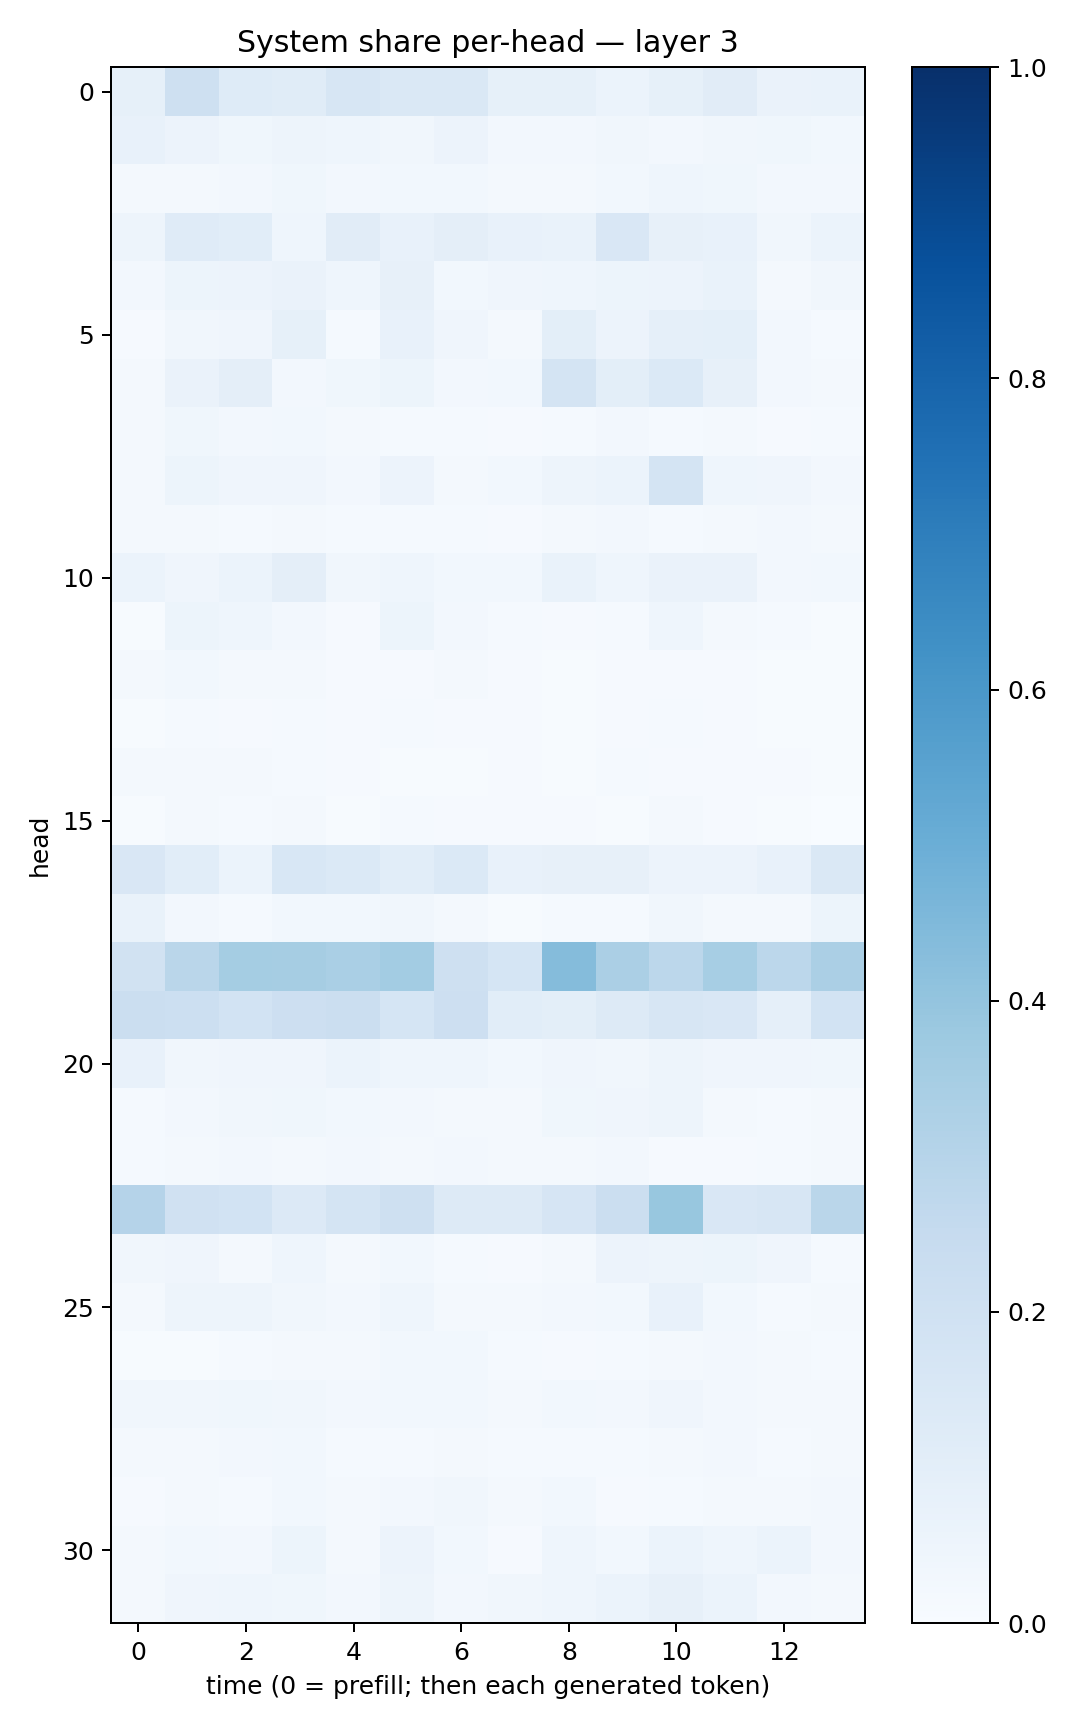

Source data for this figure (header and first rows):
0.08222267, 0.20424172, 0.12323567, 0.116875455, 0.15639073, 0.14257102, 0.14414227, 0.08582776, 0.08555778, 0.059923615, 0.085743204, 0.11257968, 0.06566938, 0.06874514
0.07704, 0.05608, 0.03636, 0.04748, 0.04367, 0.0318, 0.05728, 0.02563, 0.02578, 0.03469, 0.02344, 0.03163, 0.03886, 0.03067
0.0226, 0.02318, 0.02443, 0.03772, 0.02435, 0.03106, 0.02859, 0.0218, 0.01845, 0.02857, 0.04673, 0.03814, 0.02716, 0.0247
0.04955, 0.1197, 0.1066, 0.04395, 0.1124, 0.07537, 0.09672, 0.0737, 0.06809, 0.1487, 0.07825, 0.07228, 0.03393, 0.05986
0.02485, 0.05299, 0.05517, 0.06299, 0.04508, 0.07825, 0.02992, 0.03978, 0.04669, 0.05354, 0.05486, 0.06831, 0.02118, 0.03333
0.01113, 0.03419, 0.04179, 0.08205, 0.01479, 0.07385, 0.04156, 0.02264, 0.1015, 0.05726, 0.0867, 0.09235, 0.02606, 0.01533
0.01824, 0.06289, 0.09421, 0.02482, 0.03556, 0.05352, 0.02386, 0.02984, 0.177, 0.09795, 0.1405, 0.08178, 0.02555, 0.02024
0.01678, 0.03567, 0.02499, 0.02902, 0.02192, 0.01532, 0.01226, 0.009605, 0.01423, 0.02486, 0.01447, 0.01795, 0.009546, 0.01367
0.01625, 0.05205, 0.03953, 0.04264, 0.02403, 0.05631, 0.01688, 0.03117, 0.04693, 0.05903, 0.1778, 0.043, 0.04206, 0.02728
0.02126, 0.01611, 0.0119, 0.01886, 0.01237, 0.01242, 0.01539, 0.01097, 0.01703, 0.02565, 0.0149, 0.02001, 0.02379, 0.0226
0.06115, 0.0416, 0.06078, 0.09619, 0.03491, 0.04507, 0.03092, 0.03013, 0.06752, 0.04556, 0.06312, 0.06576, 0.0247, 0.03057
0.007384, 0.05431, 0.04678, 0.0263, 0.008638, 0.05244, 0.02423, 0.0124, 0.01076, 0.01522, 0.0433, 0.0183, 0.01499, 0.007687
0.01625, 0.02916, 0.01917, 0.02247, 0.01142, 0.01098, 0.01727, 0.007875, 0.005914, 0.01113, 0.01116, 0.008081, 0.007269, 0.007265
0.006894, 0.01325, 0.008573, 0.01309, 0.01099, 0.01181, 0.008792, 0.007905, 0.005273, 0.008378, 0.01206, 0.009885, 0.00723, 0.007543
0.01669, 0.01577, 0.02054, 0.01188, 0.00925, 0.005847, 0.006289, 0.008797, 0.00718, 0.01293, 0.007918, 0.01066, 0.009199, 0.00569
0.004392, 0.0168, 0.01204, 0.01742, 0.004976, 0.01356, 0.01161, 0.009283, 0.01136, 0.006578, 0.01847, 0.0114, 0.006997, 0.002345
0.1486, 0.1081, 0.05994, 0.1556, 0.1397, 0.1092, 0.1393, 0.07428, 0.0786, 0.08154, 0.05817, 0.05557, 0.07597, 0.1426
0.0698, 0.02616, 0.01197, 0.03006, 0.02867, 0.03351, 0.02184, 0.006253, 0.01211, 0.01217, 0.03461, 0.02248, 0.0166, 0.05083
0.1933, 0.2874, 0.3526, 0.3486, 0.3398, 0.3564, 0.2109, 0.1697, 0.4344, 0.334, 0.2798, 0.3438, 0.2798, 0.3321
0.2204, 0.2175, 0.1857, 0.2113, 0.2204, 0.1688, 0.2147, 0.1078, 0.1007, 0.1298, 0.1591, 0.1521, 0.08732, 0.1874
0.07041, 0.03462, 0.04079, 0.04183, 0.05957, 0.04594, 0.04518, 0.03111, 0.04224, 0.03281, 0.04889, 0.04195, 0.04032, 0.03589
0.01257, 0.02517, 0.03458, 0.03604, 0.02891, 0.02554, 0.01682, 0.01792, 0.03764, 0.04004, 0.05063, 0.02292, 0.01459, 0.01799
0.01306, 0.01836, 0.02557, 0.02342, 0.02643, 0.01623, 0.02409, 0.01994, 0.01881, 0.02576, 0.01078, 0.01008, 0.01209, 0.01906
0.3029, 0.1987, 0.1854, 0.1342, 0.1732, 0.2093, 0.1305, 0.1269, 0.1644, 0.2223, 0.3893, 0.1511, 0.1598, 0.2863
0.03403, 0.04075, 0.02249, 0.04564, 0.01793, 0.02936, 0.01517, 0.01026, 0.01909, 0.05533, 0.04972, 0.05367, 0.03965, 0.01197
0.02011, 0.04982, 0.04832, 0.03501, 0.02505, 0.04374, 0.02031, 0.02341, 0.02371, 0.02932, 0.07395, 0.02942, 0.01407, 0.01635
0.007223, 0.006498, 0.01544, 0.01849, 0.02237, 0.03115, 0.03078, 0.01273, 0.01103, 0.01495, 0.02093, 0.02692, 0.01564, 0.01394
0.03274, 0.03143, 0.03666, 0.03167, 0.02581, 0.02902, 0.03039, 0.01945, 0.02854, 0.0255, 0.04007, 0.02452, 0.01834, 0.0171
0.01796, 0.01742, 0.02438, 0.02856, 0.01284, 0.01447, 0.01825, 0.01236, 0.01371, 0.01346, 0.02135, 0.0252, 0.01353, 0.01633
0.01136, 0.01706, 0.01351, 0.02785, 0.01975, 0.02653, 0.03339, 0.02024, 0.02921, 0.01162, 0.01518, 0.02077, 0.01919, 0.02419
0.02325, 0.03006, 0.02658, 0.05125, 0.02271, 0.05582, 0.0285, 0.01117, 0.04647, 0.02846, 0.06139, 0.04343, 0.06106, 0.02476
0.02206, 0.03907, 0.04384, 0.03641, 0.02366, 0.05026, 0.02468, 0.03232, 0.04416, 0.0614, 0.08164, 0.06217, 0.02695, 0.02047
